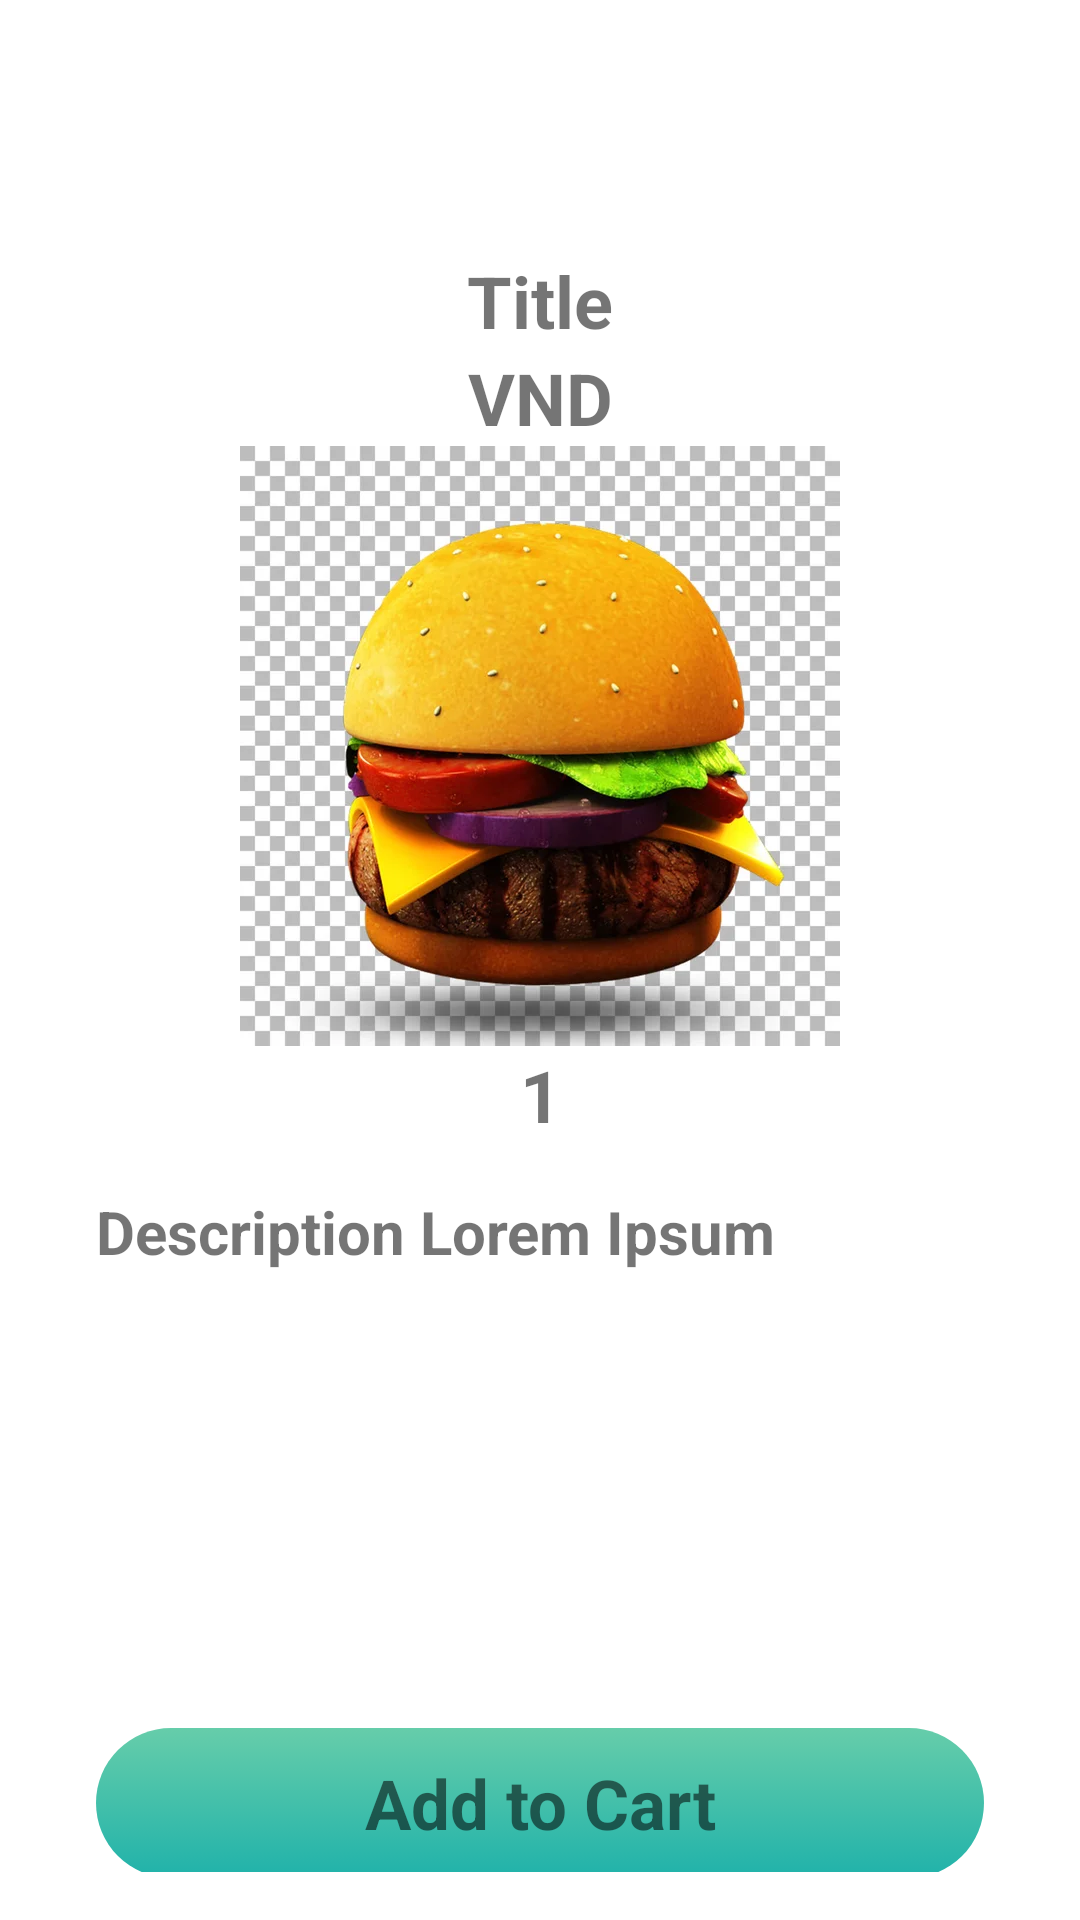

Produce the Android XML layout that renders to this screen, including the resource entries it uses.
<!-- AndroidManifest.xml: application theme Theme.FoodDeliveryService -->
<!-- res/layout/activity_food_detail.xml -->
<?xml version="1.0" encoding="utf-8"?>
<LinearLayout
    xmlns:android="http://schemas.android.com/apk/res/android"
    xmlns:tools="http://schemas.android.com/tools"
    xmlns:app="http://schemas.android.com/apk/res-auto"
    android:id="@+id/main"
    android:orientation="vertical"
    android:layout_width="match_parent"
    android:layout_height="match_parent"
    tools:context=".activity.common.FoodDetailActivity"
    android:padding="16dp">


    <ScrollView
        android:layout_width="match_parent"
        android:layout_height="544dp">

        <LinearLayout
            android:layout_width="match_parent"
            android:layout_height="wrap_content"
            android:orientation="vertical">

            <TextView
                android:id="@+id/FoodDetail_TitleTxt"
                android:layout_width="match_parent"
                android:layout_height="wrap_content"
                android:layout_marginTop="68dp"

                android:text="Title"
                android:textAlignment="center"
                android:textSize="24sp"
                android:textStyle="bold" />

            <TextView
                android:id="@+id/FoodDetail_PriceTxt"
                android:layout_width="match_parent"
                android:layout_height="match_parent"
                android:orientation="horizontal"
                android:text="VND"
                android:textAlignment="center"

                android:textSize="24sp"
                android:textStyle="bold" />

            <ImageView
                android:id="@+id/FoodDetail_Img"
                android:layout_width="match_parent"
                android:layout_height="200dp"
                android:src="@drawable/food_placeholder" />

            <LinearLayout
                android:layout_width="match_parent"
                android:layout_height="match_parent"
                android:gravity="center"
                android:orientation="horizontal">

                <ImageView
                    android:id="@+id/iv_minus"
                    android:layout_width="wrap_content"
                    android:layout_height="wrap_content"
                    android:src="@drawable/remove_24px" />

                <TextView
                    android:id="@+id/numberOrderTxt"
                    android:layout_width="wrap_content"
                    android:layout_height="wrap_content"
                    android:layout_marginStart="16dp"
                    android:layout_marginEnd="16dp"
                    android:layout_weight="1"
                    android:text="1"
                    android:textAlignment="center"
                    android:textSize="24sp"
                    android:textStyle="bold" />

                <ImageView
                    android:id="@+id/iv_add"
                    android:layout_width="wrap_content"
                    android:layout_height="wrap_content"
                    android:src="@drawable/add_24px" />

            </LinearLayout>

            <TextView
                android:id="@+id/FoodDetail_Desc"
                android:layout_width="match_parent"
                android:layout_height="wrap_content"
                android:layout_margin="16dp"
                android:layout_weight="1"
                android:text="Description Lorem Ipsum"
                android:textSize="20sp"
                android:textStyle="bold" />
        </LinearLayout>
    </ScrollView>

    <TextView
        android:id="@+id/FoodDetail_addToCartBtn"
        android:layout_width="match_parent"
        android:layout_height="50dp"
        android:layout_margin="16dp"
        android:background="@drawable/background_button"
        android:gravity="center"
        android:text="Add to Cart"
        android:textSize="23sp"
        android:textStyle="bold"
        app:layout_constraintBottom_toBottomOf="parent"
        app:layout_constraintEnd_toEndOf="parent"
        app:layout_constraintStart_toStartOf="parent" />

    <com.google.android.material.bottomnavigation.BottomNavigationView
        android:layout_width="match_parent"
        android:layout_margin="10dp"
        android:layout_height="60dp"
        app:layout_constraintBottom_toBottomOf="parent"
        android:background="@drawable/home_background">

        <LinearLayout
            android:baselineAligned="false"
            android:layout_width="match_parent"
            android:layout_height="match_parent"
            android:layout_marginBottom="10dp">

            <LinearLayout
                android:id="@+id/lnhome"
                android:layout_width="0dp"
                android:layout_height="match_parent"
                android:layout_weight="0.2"
                android:orientation="vertical">

                <ImageView
                    android:id="@+id/Home_HouseIc"
                    android:layout_width="22dp"
                    android:layout_height="22dp"
                    android:layout_gravity="center"
                    android:layout_marginTop="8dp"
                    android:src="@drawable/baseline_food_bank_24" />

                <TextView
                    android:id="@+id/Home"
                    android:layout_width="match_parent"
                    android:layout_height="wrap_content"
                    android:layout_marginTop="4dp"

                    android:textStyle="bold"
                    android:text="Home"
                    android:textAlignment="center"
                    android:textColor="@color/white_white"
                    android:textSize="14sp" />

            </LinearLayout>



            <LinearLayout
                android:id="@+id/lnCart"
                android:layout_width="0dp"
                android:layout_height="match_parent"
                android:layout_weight="0.2"
                android:orientation="vertical">

                <ImageView
                    android:id="@+id/Home_YourCartIc"
                    android:layout_width="22dp"
                    android:layout_height="22dp"
                    android:layout_gravity="center"
                    android:layout_marginTop="8dp"
                    android:src="@drawable/baseline_shopping_cart_24" />

                <TextView
                    android:id="@+id/Home_CartTv"
                    android:layout_width="match_parent"
                    android:layout_height="wrap_content"
                    android:layout_marginTop="4dp"

                    android:textStyle="bold"
                    android:text="Cart"
                    android:textAlignment="center"
                    android:textColor="@color/white_white"
                    android:textSize="14sp" />

            </LinearLayout>

            <LinearLayout
                android:id="@+id/lnProfile"
                android:layout_width="0dp"
                android:layout_height="match_parent"
                android:layout_weight="0.2"
                android:orientation="vertical">

                <ImageView
                    android:id="@+id/Home_ProfileIc"
                    android:layout_width="22dp"
                    android:layout_height="22dp"
                    android:layout_gravity="center"
                    android:layout_marginTop="8dp"
                    android:src="@drawable/person_24dp" />

                <TextView
                    android:id="@+id/activity_home__Tv_profile_text"
                    android:layout_width="match_parent"
                    android:layout_height="wrap_content"
                    android:layout_marginTop="4dp"
                    android:textStyle="bold"
                    android:textAlignment="center"
                    android:textColor="@color/white_white"
                    android:textSize="14sp"
                    android:text="Profile"/>

            </LinearLayout>

        </LinearLayout>

    </com.google.android.material.bottomnavigation.BottomNavigationView>

</LinearLayout>
<!-- resources referenced by this layout -->
<resources>
  <color name="white_white">#FFFFFFFF</color>
  <!-- drawable background_button (drawable) -->
  <?xml version="1.0" encoding="utf-8"?>
  <selector xmlns:android="http://schemas.android.com/apk/res/android">
  <item>
      <shape android:shape="rectangle">
          <gradient
              android:startColor="#66cdaa"
              android:endColor="#20b2aa"
              android:angle="270"/>
          <corners android:radius="50dp"/>
      </shape>
  </item>
  </selector>
  <!-- drawable baseline_food_bank_24 (drawable) -->
  <vector xmlns:android="http://schemas.android.com/apk/res/android" android:alpha="0.87" android:height="24dp" android:tint="#F3EBEB" android:viewportHeight="24" android:viewportWidth="24" android:width="24dp">
        
      <path android:fillColor="@android:color/white" android:pathData="M12,3L4,9v12h16V9L12,3zM12.5,12.5c0,0.83 -0.67,1.5 -1.5,1.5v4h-1v-4c-0.83,0 -1.5,-0.67 -1.5,-1.5v-3h1v3H10v-3h1v3h0.5v-3h1V12.5zM15,18h-1v-3.5h-1v-3c0,-1.1 0.9,-2 2,-2V18z"/>
      
  </vector>
  <!-- drawable baseline_shopping_cart_24 (drawable) -->
  <vector xmlns:android="http://schemas.android.com/apk/res/android" android:alpha="0.87" android:height="24dp" android:tint="#F3EBEB" android:viewportHeight="24" android:viewportWidth="24" android:width="24dp">
        
      <path
          android:fillColor="@android:color/white"
          android:pathData="M7,18c-1.1,0 -1.99,0.9 -1.99,2S5.9,22 7,22s2,-0.9 2,-2 -0.9,-2 -2,-2zM1,2v2h2l3.6,7.59 -1.35,2.45c-0.16,0.28 -0.25,0.61 -0.25,0.96 0,1.1 0.9,2 2,2h12v-2L7.42,15c-0.14,0 -0.25,-0.11 -0.25,-0.25l0.03,-0.12 0.9,-1.63h7.45c0.75,0 1.41,-0.41 1.75,-1.03l3.58,-6.49c0.08,-0.14 0.12,-0.31 0.12,-0.48 0,-0.55 -0.45,-1 -1,-1L5.21,4l-0.94,-2L1,2zM17,18c-1.1,0 -1.99,0.9 -1.99,2s0.89,2 1.99,2 2,-0.9 2,-2 -0.9,-2 -2,-2z"/>
      
  </vector>
  <!-- drawable food_placeholder: jpg bitmap (drawable, 41130 bytes) -->
  <!-- drawable home_background (drawable) -->
  <?xml version="1.0" encoding="utf-8"?>
  <selector xmlns:android="http://schemas.android.com/apk/res/android">
      <item>
          <shape android:shape="rectangle">
              <gradient
                  android:startColor="#66cdaa"
                  android:endColor="#20b2aa"
                  android:angle="270"/>
              <corners android:radius="30dp"/>
          </shape>
      </item>
  </selector>
  <!-- drawable person_24dp: png bitmap (drawable, 2409 bytes) -->
  <style name="Theme.FoodDeliveryService" parent="Base.Theme.FoodDeliveryService" />
  <style name="Base.Theme.FoodDeliveryService" parent="Theme.MaterialComponents.Light.NoActionBar">
          <item name="colorPrimary">@color/white_white</item>
          
      </style>
</resources>
